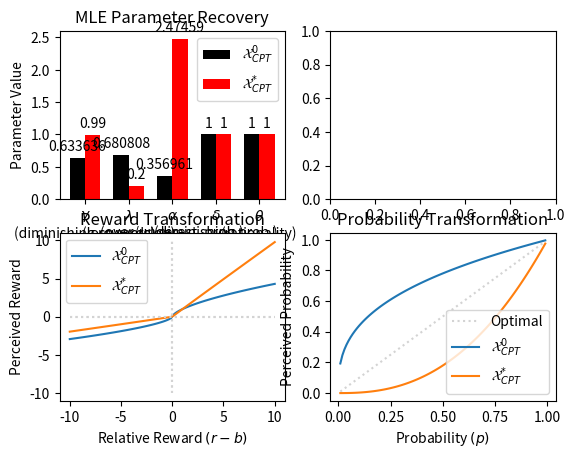

The script that saved this image:
# import numpy as np
import matplotlib.pyplot as plt
import numpy as np
from random import randrange
from scipy.optimize import minimize
from scipy import stats
import pandas



def main():
    global param_idx
    #######################################################
    # Define Global settings ##############################
    param_idx = {'gamma': 0, 'lam': 1, 'alpha': 2, 'delta': 3, 'theta': 4}
    fixed_params = {'delta': 1.0, 'theta': 1.0} # dict of param name and value to be fixed

    #######################################################
    # Human and Environment ###############################
    Rn, T = generate_uniform_test_cases(r_diff=5)  # Generate decisions rewards and probability
    params0 = get_human_model(**fixed_params)  # Define ground truth human model

    # Simulate human observations
    ai_obs = np.zeros([len(Rn), 1])
    for iobs, R in enumerate(Rn):
        p_gamble = CPT_model(params0, R)
        ai_obs[iobs] = np.random.choice([0, 1], p=[1 - p_gamble, p_gamble])

    #######################################################
    # Perform MLE #########################################
    guess, bnds, cons = get_opt_params(**fixed_params)  # inputs fix params as constant
    result = minimize(objective, np.array(guess),
                      args=(np.array(ai_obs), Rn,),
                      constraints=cons, bounds=bnds,
                      # method=self.solver, options={'disp':True}
                      )
    xstar = result['x']

    #######################################################
    # Report MLE ##########################################
    col_labels = ['gamma','lam','alpha','delta','theta']
    rowdata = {'Bounds':[(round(bnd[0],2),round(bnd[1],2)) for bnd in bnds],
               'Guess': guess,
               'True': params0,
               'MLE': np.round(xstar,2),
               'err': list((np.array(guess)-np.array(xstar).round(2))) }
    df = pandas.DataFrame.from_dict(rowdata,orient='index',columns=col_labels)
    df = df.round(2)
    print(df)

    # Plot ==============
    labels = ['$\\gamma$\n(diminishing rewards)',   '$\\lambda$\n(loss aversion)',
              '$\\alpha$\n(over/underest. prob.)',  '$\\delta$\n(diminishing prob.)',
              '$\\theta$\n(rationality)']
    x = np.arange(len(labels))  # the label locations



    width = 0.35  # the width of the bars
    fig, ax = plt.subplots(2,2)

    # PARAMETER RECOVERY BARPLOT
    rects1 = ax[0,0].bar(x - width / 2, params0, width, label='$\mathcal{X}^{0}_{CPT}$',color='k')
    rects2 = ax[0,0].bar(x + width / 2, xstar[:len(params0)], width, label='$\mathcal{X}^{*}_{CPT}$',color='r')
    ax[0, 0].set_ylabel('Parameter Value')
    ax[0, 0].set_title('MLE Parameter Recovery')
    ax[0, 0].set_xticks(x, labels)
    ax[0, 0].legend()
    ax[0, 0].bar_label(rects1, padding=3)
    ax[0, 0].bar_label(rects2, padding=3)

    # REWARD TRANSFORMATION
    rT0, pT0 = CPT_transform(params0) # human CPT transform
    rTstar, pTstar = CPT_transform(xstar)
    ax[1, 0].vlines(0, ymin=min(rT0[0]), ymax=max(rT0[0]), color='lightgrey', ls=':')
    ax[1, 0].hlines(0, xmin=min(rTstar[0]), xmax=max(rTstar[0]), color='lightgrey', ls=':')
    ax[1, 0].plot(rT0[0],rT0[1],label='$\mathcal{X}^{0}_{CPT}$')
    ax[1, 0].plot(rTstar[0], rTstar[1], label='$\mathcal{X}^{*}_{CPT}$')
    ax[1, 0].set_title('Reward Transformation')
    ax[1, 0].set_ylabel('Perceived Reward')
    ax[1, 0].set_xlabel('Relative Reward $(r-b)$')
    ax[1, 0].vlines(0, ymin=min(rT0[0]), ymax=max(rT0[0]), color='lightgrey', ls=':')
    ax[1, 0].hlines(0, xmin=min(rTstar[0]), xmax=max(rTstar[0]), color='lightgrey', ls=':')
    ax[1, 0].legend()

    ax[1, 1].plot(pT0[0], pT0[0], label='Optimal', color='lightgrey', ls=':')
    ax[1, 1].plot(pT0[0], pT0[1], label='$\mathcal{X}^{0}_{CPT}$')
    ax[1, 1].plot(pTstar[0], pTstar[1], label='$\mathcal{X}^{*}_{CPT}$')
    ax[1, 1].set_title('Probability Transformation')
    ax[1, 1].set_ylabel('Perceived Probability')
    ax[1, 1].set_xlabel('Probability $(p)$')
    ax[1, 1].legend()
    # PROBABILITY TRANSFORMATION


    # fig.tight_layout()
    plt.show()
def get_human_model(imodel=0,**kwargs):
    global param_idx
    if imodel==0: # get random human model within reasonable bounds
        res = 100
        gamma0 = np.random.choice(np.linspace(0.01,0.99,res))
        lam0   = np.random.choice(np.linspace(0.20,3.00,res))
        alpha_tmp = np.linspace(1.01,5.00,int(res/2)) # need to make |a>1|=|a<1| for fair sampling of inverse behaviors
        alpha0 = np.random.choice(np.append(np.power(alpha_tmp,-1),alpha_tmp))
        delta0 = np.random.choice(np.linspace(0.01,0.99,res))
        theta0 = np.random.choice(np.linspace(0.20,5.00,res))
    elif imodel==1:
        gamma0 = 0.80
        lam0    = 1.52
        alpha0 = 1.89
        delta0 = 0.94
        theta0 = 1.00
    elif imodel==1: # loss averse
        gamma0 = 1.00
        lam0   = 2.00
        alpha0 = 1.00
        delta0 = 1.00
        theta0 = 1.00
    else: # optimal
        gamma0 = 1.00
        lam0   = 1.00
        alpha0 = 1.00
        delta0 = 1.00
        theta0 = 1.00
    params0 = [gamma0, lam0, alpha0, delta0, theta0]

    # Update fixed parameters
    if len(kwargs.keys())>0:
        print(f'\nFixing H Model Params:')
    for key in kwargs:
        print(f'\t|{key} = {kwargs[key]}')
        params0[param_idx[key]] =  kwargs[key]
    # if 'gamma' == key: theta0 = kwargs['theta']
    # if 'lam'   in kwargs.keys(): theta0 = kwargs['lam']
    # if 'alpha' in kwargs.keys(): theta0 = kwargs['alpha']
    # if 'delta' in kwargs.keys(): theta0 = kwargs['delta']
    # if 'theta' in kwargs.keys(): theta0 = kwargs['theta']
    return params0
def get_opt_params(**kwargs):
    global param_idx
    gamma1, gamma_bnds = 0.87, (0.01,0.99)      # gamma1, gamma_bnds = 0.87, (0.01,0.99)
    lam1,   lam_bnds   = 1.27, (0.20,5.00)      # lam1,   lam_bnds   = 1.27, (1.00,5.00)
    alpha1, alpha_bnds = 2.10, (0.20,5.00)      # alpha1, alpha_bnds = 2.10, (1.00,5.00)
    delta1, delta_bnds = 0.80, (0.01,0.99)      # delta1, delta_bnds = 0.80, (0.01,0.99)
    theta1, theta_bnds = 1.00, (0.50,5.00)      # theta1, theta_bnds = 1.00, (1.00,5.00)
    guess = [gamma1,lam1,alpha1,delta1,theta1]
    bnds = [gamma_bnds, lam_bnds, alpha_bnds, delta_bnds, theta_bnds]
    cons = {}  # {'type': 'ineq', 'fun': lambda params: params[-1]}  # constrain reward sensitivity (rationality) >0

    # Update fixed parameters
    eps = 1e-8
    if len(kwargs.keys()) > 0:
        print(f'Fixing MLE Params:')
    for key in kwargs:
        print(f'\t|{key} = {kwargs[key]}')
        bnds[param_idx[key]] = (kwargs[key] - eps, kwargs[key] + eps)
        guess[param_idx[key]] = kwargs[key]
        # if   key == 'gamma': bnds[0],guess[0] = (kwargs[key] - eps, kwargs[key] + eps),kwargs[key]
        # elif key == 'lam':   bnds[1],guess[1] = (kwargs[key] - eps, kwargs[key] + eps),kwargs[key]
        # elif key == 'alpha': bnds[2], guess[2] = (kwargs[key] - eps, kwargs[key] + eps),kwargs[key]
        # elif key == 'delta': bnds[3],guess[3] = (kwargs[key] - eps, kwargs[key] + eps),kwargs[key]
        # elif key == 'theta': bnds[4], guess[4] = (kwargs[key] - eps, kwargs[key] + eps),kwargs[key]
        #else: raise Exception('Fixed CPT parameter not found in "get_opt_params()"')

    return guess,bnds,cons


def CPT_transform(params):
    gamma, lam, alpha, delta, theta = params
    prelec = lambda p, a, d: np.exp(-a * np.power(-np.log(p), d))
    rtrans_gain = lambda r, g: np.power(r, g)
    rtrans_loss = lambda r, l, g: -l * np.power(-r, g)

    res = 100
    ptest = np.linspace(0.01, 0.99, res)
    rtest = np.linspace(-10, 10, res)

    r_perc = np.zeros(rtest.shape)
    r_perc[np.where(rtest >= 0)] = rtrans_gain(rtest[np.where(rtest >= 0)], gamma)
    r_perc[np.where(rtest < 0)] = rtrans_loss(rtest[np.where(rtest < 0)], lam,gamma)
    p_perc = prelec(ptest,alpha,delta)

    r_transform = [rtest, r_perc]
    p_transform = [ptest, p_perc]
    return r_transform,p_transform

def CPT_model(params,R):
    gamma, lam, alpha,delta,theta = params

    icert, igamble = 0, 1
    iloss, igain = 2, 3
    pcert = 1 # probability of outcome given certain action
    ploss = 0.5  # base prob of getting relative loss
    pgain = 1 - ploss # base gain prob

    # apply transformation on probability
    prelec = lambda p,a,d: np.exp(-a*np.power(-np.log(p),d))
    pcert = pcert # CPT not applied to probability here
    ploss = prelec(ploss,alpha,delta)
    pgain = prelec(pgain,alpha,delta)

    # apply transformations on reward
    rtrans_gain = lambda r,gamma1: np.power(r,gamma1)
    rtrans_loss = lambda r, lam1,gamma1: -lam1 * np.power(-r, gamma1)
    rcert = rtrans_gain(R[icert],gamma)     #np.power(R[icert],gamma)
    rgain = rtrans_gain(R[igain], gamma)
    rloss = rtrans_loss(R[iloss],lam,gamma) #-lam * np.power(-R[iloss], gamma)

    # transform utility
    u_reject = pcert * rcert
    u_accept = pgain*rgain + ploss*rloss
    Eai = np.zeros(2)
    Eai[icert] = u_reject
    Eai[igamble] = u_accept

    # create preference distribution (sensitivity to diff of Eu) returning p_accept
    Boltzmann_policy = lambda Eai1,theta1: (np.exp(theta1*Eai1)/np.sum(np.exp(theta1*Eai1)))[igamble]   # equivalant in binomial choice
    pi_accept = Boltzmann_policy(Eai,theta)

    # logit_policy = lambda Eai1, theta1: 1 / (1 + np.exp(-theta1 * (Eai1[igamble] - Eai1[icert])))  # equivalant in binomial choice
    # pi_accept = logit_policy(Eai, theta)

    return pi_accept

def objective(params,ai_obs,Rn):
    pi_accept = np.array([CPT_model(params, R) for R in Rn])
    was_accepted = ai_obs
    negLL = - np.sum(stats.norm.logpdf(was_accepted, pi_accept, params[-1]))
    return negLL

def generate_uniform_test_cases(r_cert=None,r_diff=None,p_penalty=None,seed=None):
    # Define indices
    nS,nA,nO = 4,2,100
    icert,igamble = 0,1
    # Define default parameters
    if seed is not None: np.random.seed(seed)
    p_penalty = 0.5 if p_penalty is None else p_penalty
    r_diff = np.random.choice(np.arange(10)) if r_diff is None else r_diff
    r_cert = 0 if r_cert is None else r_cert
    # define reward and transition
    R = np.array([r_cert,0,r_cert-r_diff,r_cert+r_diff])
    T = np.zeros([1,nA,nS])
    T[0, icert, :] = [1, 0, 0, 0]
    T[0, igamble, :] = [0,0,1-p_penalty,p_penalty]
    # Repeat for uniform observations
    Rn = np.zeros([nO, nS],dtype='float64')
    for obs in range(nO): Rn[obs] = R
    return Rn,T

if __name__ == "__main__":
    main()